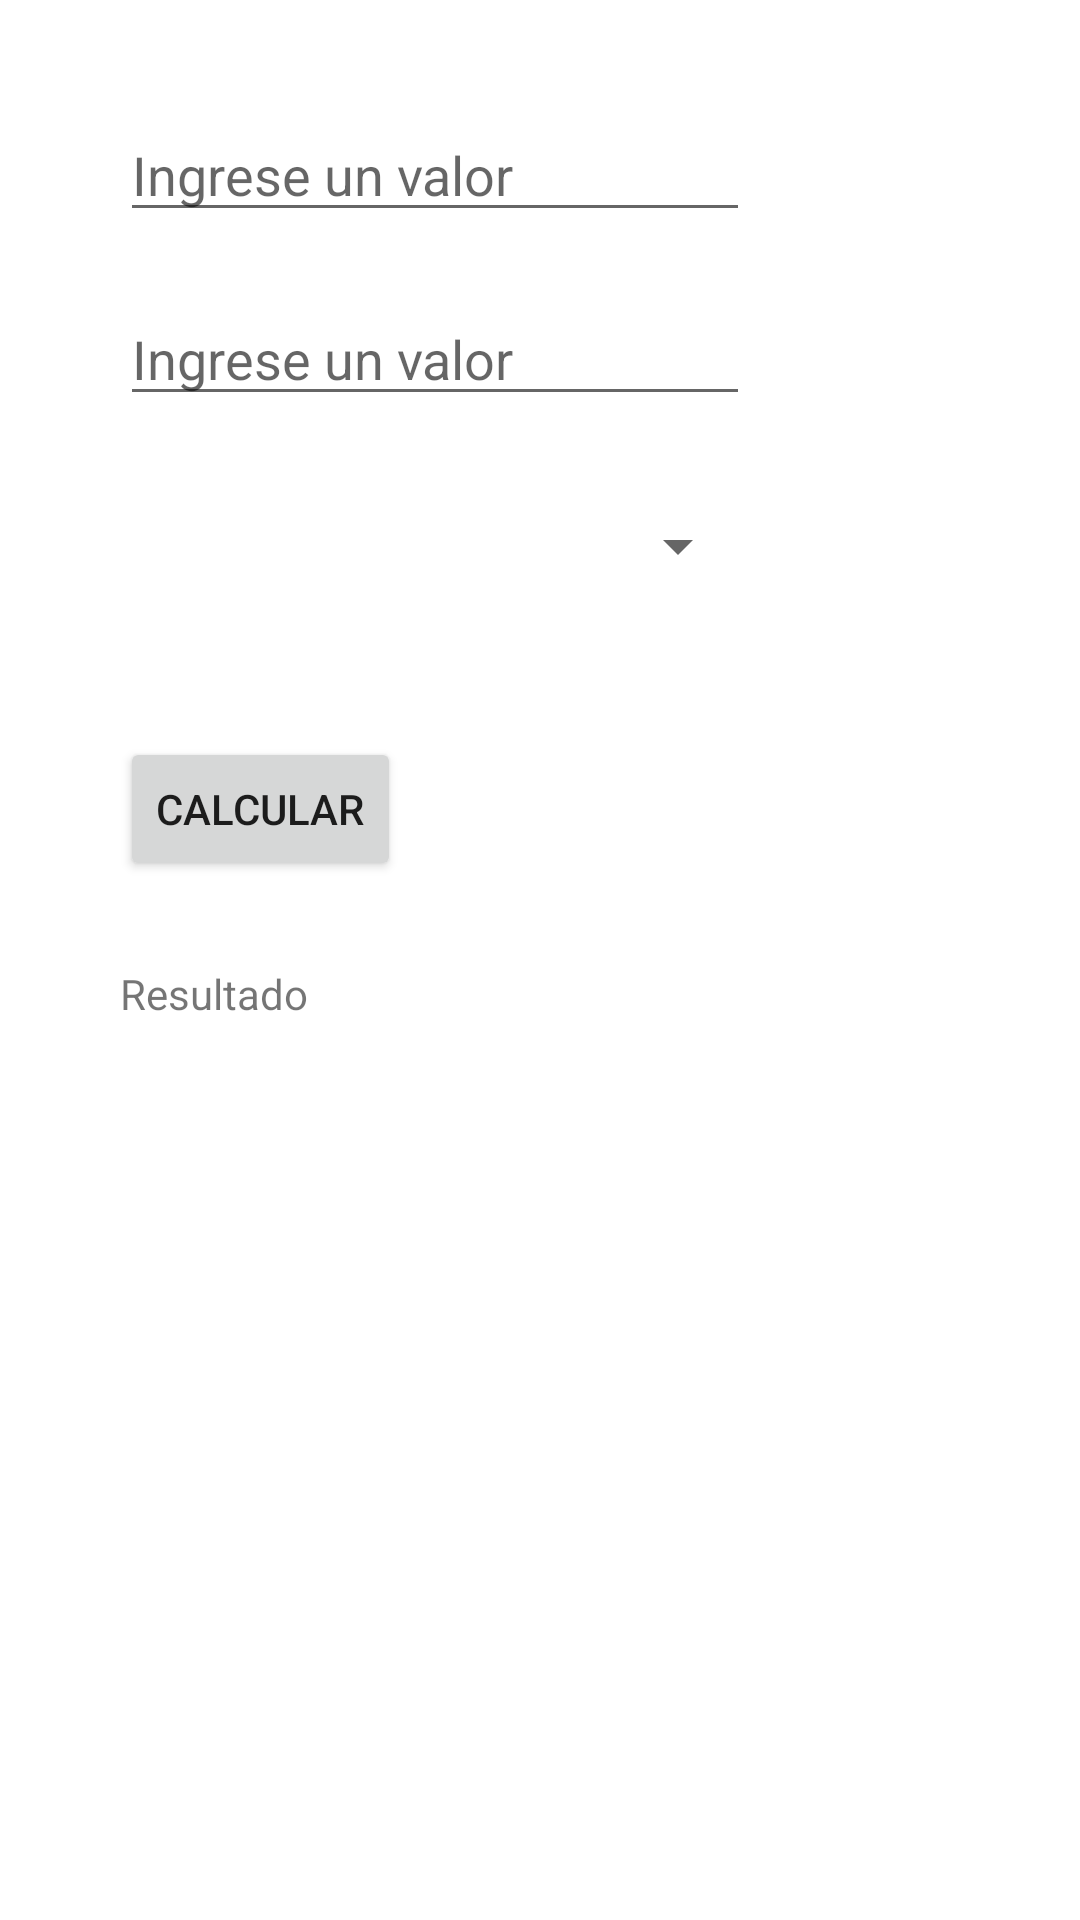

Android layout source for this screen:
<!-- AndroidManifest.xml: application theme Theme.App_mensaje_aht -->
<!-- res/layout/activity_spinner.xml -->
<?xml version="1.0" encoding="utf-8"?>
<androidx.constraintlayout.widget.ConstraintLayout xmlns:android="http://schemas.android.com/apk/res/android"
    xmlns:app="http://schemas.android.com/apk/res-auto"
    xmlns:tools="http://schemas.android.com/tools"
    android:layout_width="match_parent"
    android:layout_height="match_parent"
    tools:context=".spin">

    <EditText
        android:id="@+id/eText1"
        android:layout_width="wrap_content"
        android:layout_height="wrap_content"
        android:layout_marginStart="40dp"
        android:layout_marginTop="36dp"
        android:ems="10"
        android:hint="@string/text_valor1"
        android:inputType="number"
        app:layout_constraintStart_toStartOf="parent"
        app:layout_constraintTop_toTopOf="parent" />

    <EditText
        android:id="@+id/eText2"
        android:layout_width="wrap_content"
        android:layout_height="wrap_content"
        android:layout_marginStart="40dp"
        android:layout_marginTop="20dp"
        android:ems="10"
        android:hint="@string/text_valor2"
        android:inputType="number"
        app:layout_constraintStart_toStartOf="parent"
        app:layout_constraintTop_toBottomOf="@+id/eText1" />

    <Spinner
        android:id="@+id/sp1"
        android:layout_width="210dp"
        android:layout_height="47dp"
        android:layout_marginStart="40dp"
        android:layout_marginTop="20dp"
        app:layout_constraintStart_toStartOf="parent"
        app:layout_constraintTop_toBottomOf="@+id/eText2" />

    <Button
        android:id="@+id/button"
        android:layout_width="wrap_content"
        android:layout_height="wrap_content"
        android:layout_marginStart="40dp"
        android:layout_marginTop="40dp"
        android:onClick="Calcular"
        android:text="@string/button"
        app:layout_constraintStart_toStartOf="parent"
        app:layout_constraintTop_toBottomOf="@+id/sp1" />

    <TextView
        android:id="@+id/tv_resultado"
        android:layout_width="wrap_content"
        android:layout_height="wrap_content"
        android:layout_marginStart="40dp"
        android:layout_marginTop="28dp"
        android:text="@string/tv_resultado"
        app:layout_constraintStart_toStartOf="parent"
        app:layout_constraintTop_toBottomOf="@+id/button" />

</androidx.constraintlayout.widget.ConstraintLayout>
<!-- resources referenced by this layout -->
<resources>
  <string name="button">Calcular</string>
  <string name="text_valor1">Ingrese un valor</string>
  <string name="text_valor2">Ingrese un valor</string>
  <string name="tv_resultado">Resultado</string>
  <style name="Theme.App_mensaje_aht" parent="Theme.MaterialComponents.DayNight.DarkActionBar">
          
          <item name="colorPrimary">@color/purple_500</item>
          <item name="colorPrimaryVariant">@color/purple_700</item>
          <item name="colorOnPrimary">@color/white</item>
          
          <item name="colorSecondary">@color/teal_200</item>
          <item name="colorSecondaryVariant">@color/teal_700</item>
          <item name="colorOnSecondary">@color/black</item>
          
          <item name="android:statusBarColor" tools:targetApi="l">?attr/colorPrimaryVariant</item>
          
      </style>
  <color name="purple_500">#FF6200EE</color>
  <color name="purple_700">#FF3700B3</color>
  <color name="white">#FFFFFFFF</color>
  <color name="teal_200">#FF03DAC5</color>
  <color name="teal_700">#FF018786</color>
  <color name="black">#FF000000</color>
</resources>
